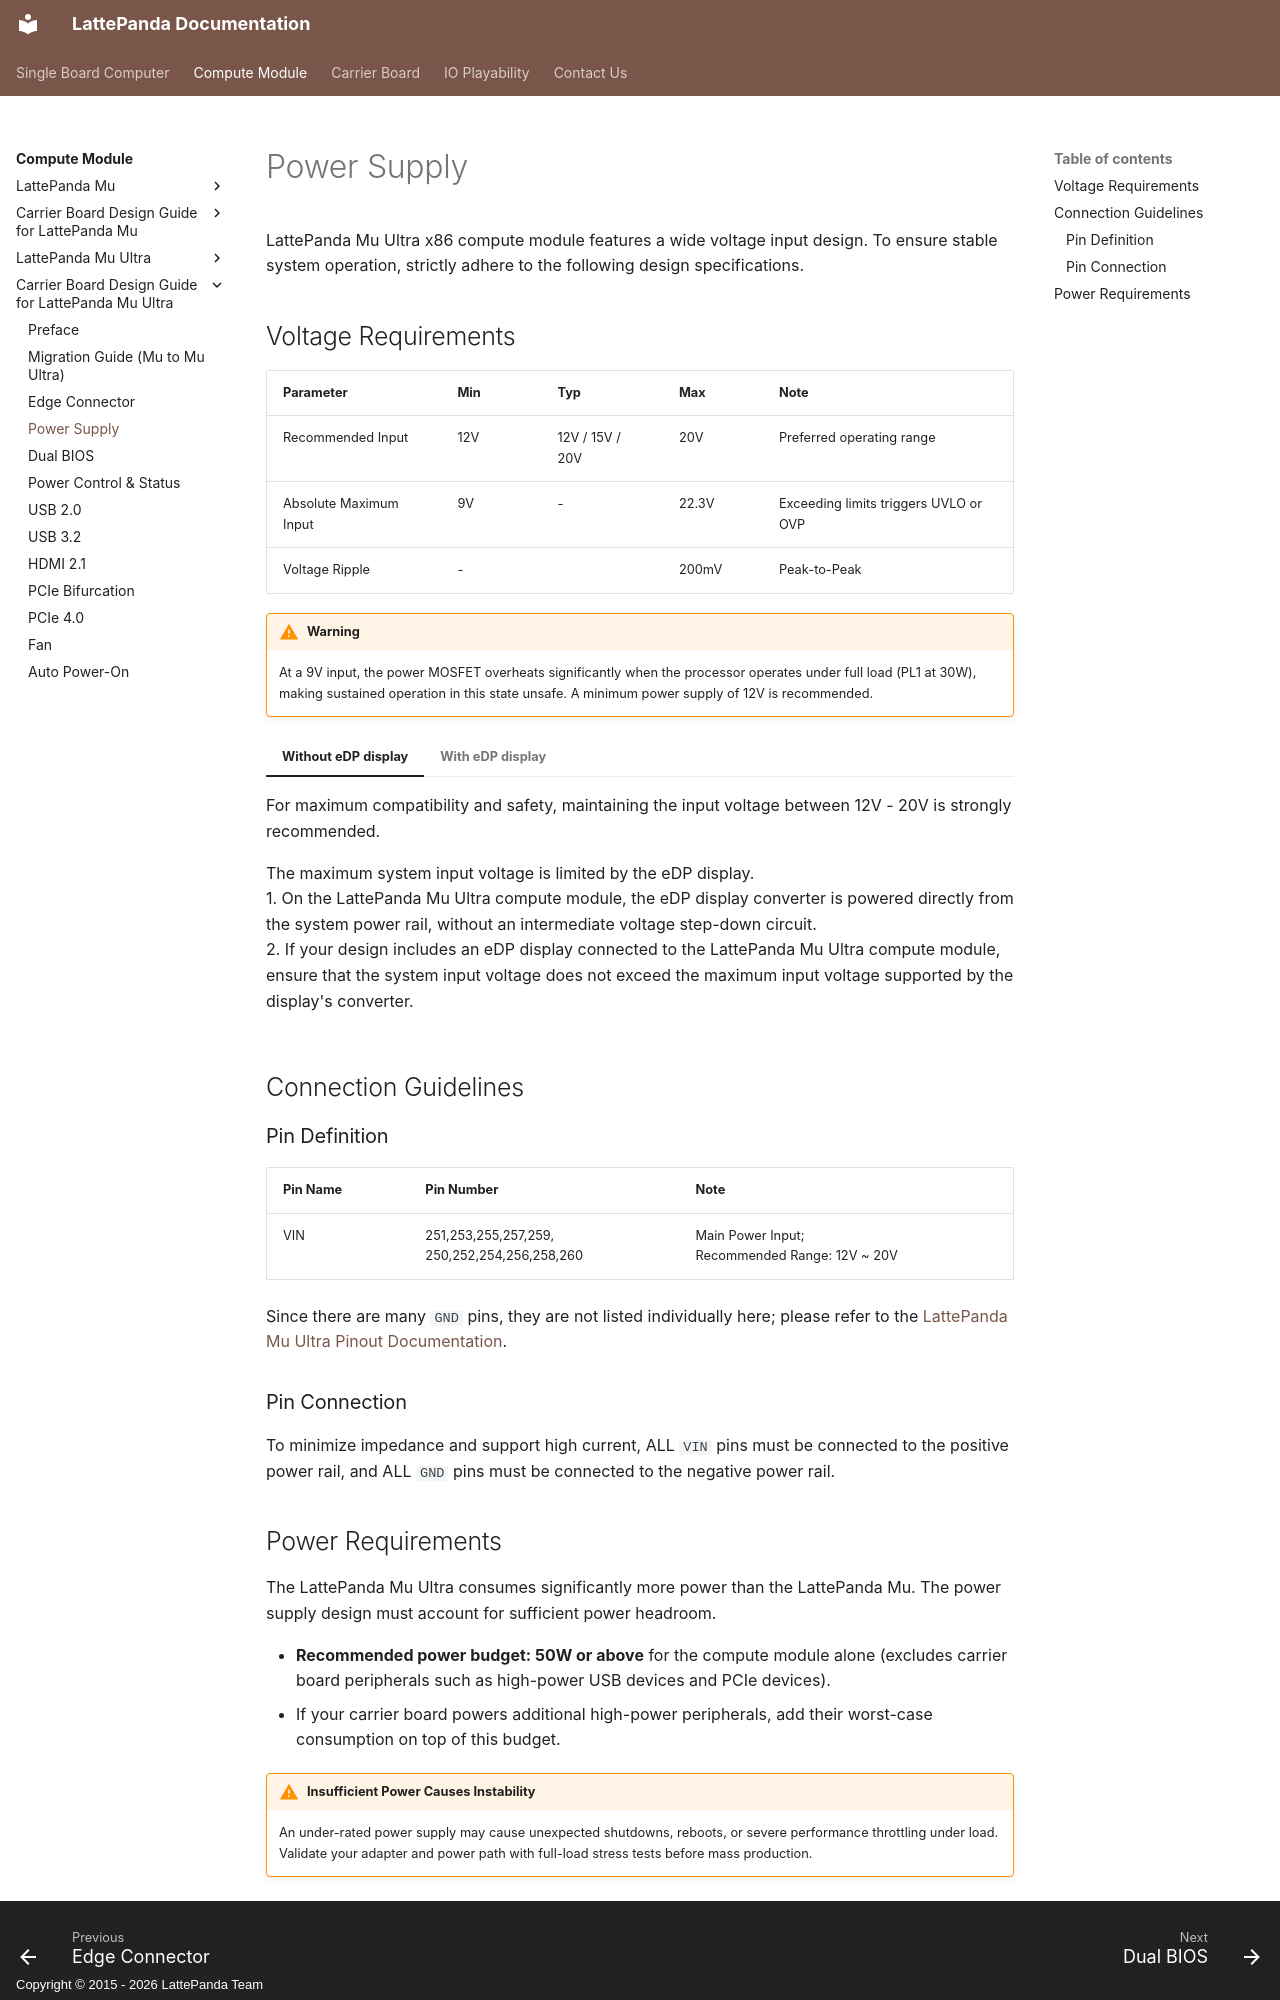

repository: LattePandaTeam/Docs · page: content/mu_ultra_edition/design_guide_power/index.html · generator: mkdocs · copyright: Copyright © 2015 - 2026 LattePanda Team

# Power Supply

LattePanda Mu Ultra x86 compute module features a wide voltage input design. To ensure stable system operation, strictly adhere to the following design specifications.

## Voltage Requirements

| Parameter              | Min  | Typ       | Max   | Note                                  |
| :--------------------- | :--- | :-------- | :---- | :------------------------------------ |
| Recommended Input      | 12V  | 12V / 15V / 20V | 20V   | Preferred operating range             |
| Absolute Maximum Input | 9V | - | 22.3V | Exceeding limits triggers UVLO or OVP |
| Voltage Ripple         | -    |         | 200mV | Peak-to-Peak                          |

!!! warning

    At a 9V input, the power MOSFET overheats significantly when the processor operates under full load (PL1 at 30W), making sustained operation in this state unsafe. A minimum power supply of 12V is recommended.

=== "Without eDP display"

    For maximum compatibility and safety, maintaining the input voltage between 12V - 20V is strongly recommended.

=== "With eDP display"

    The maximum system input voltage is limited by the eDP display.<br>
    1. On the LattePanda Mu Ultra compute module, the eDP display converter is powered directly from the system power rail, without an intermediate voltage step-down circuit.<br>
    2. If your design includes an eDP display connected to the LattePanda Mu Ultra compute module, ensure that the system input voltage does not exceed the maximum input voltage supported by the display's converter.<br>

## Connection Guidelines

### Pin Definition

| Pin Name | Pin Number                                      | Note                                              |
| -------- | ----------------------------------------------- | ------------------------------------------------- |
| VIN | 251,253,255,257,259,<br>250,252,254,256,258,260 | Main Power Input; <br>Recommended Range: 12V ~ 20V |

Since there are many `GND` pins, they are not listed individually here; please refer to the [LattePanda Mu Ultra Pinout Documentation](https://github.com/LattePandaTeam/LattePanda-Mu-Ultra/tree/main/Electricals/Pinouts).

### Pin Connection

To minimize impedance and support high current, ALL `VIN` pins must be connected to the positive power rail, and ALL `GND` pins must be connected to the negative power rail.
